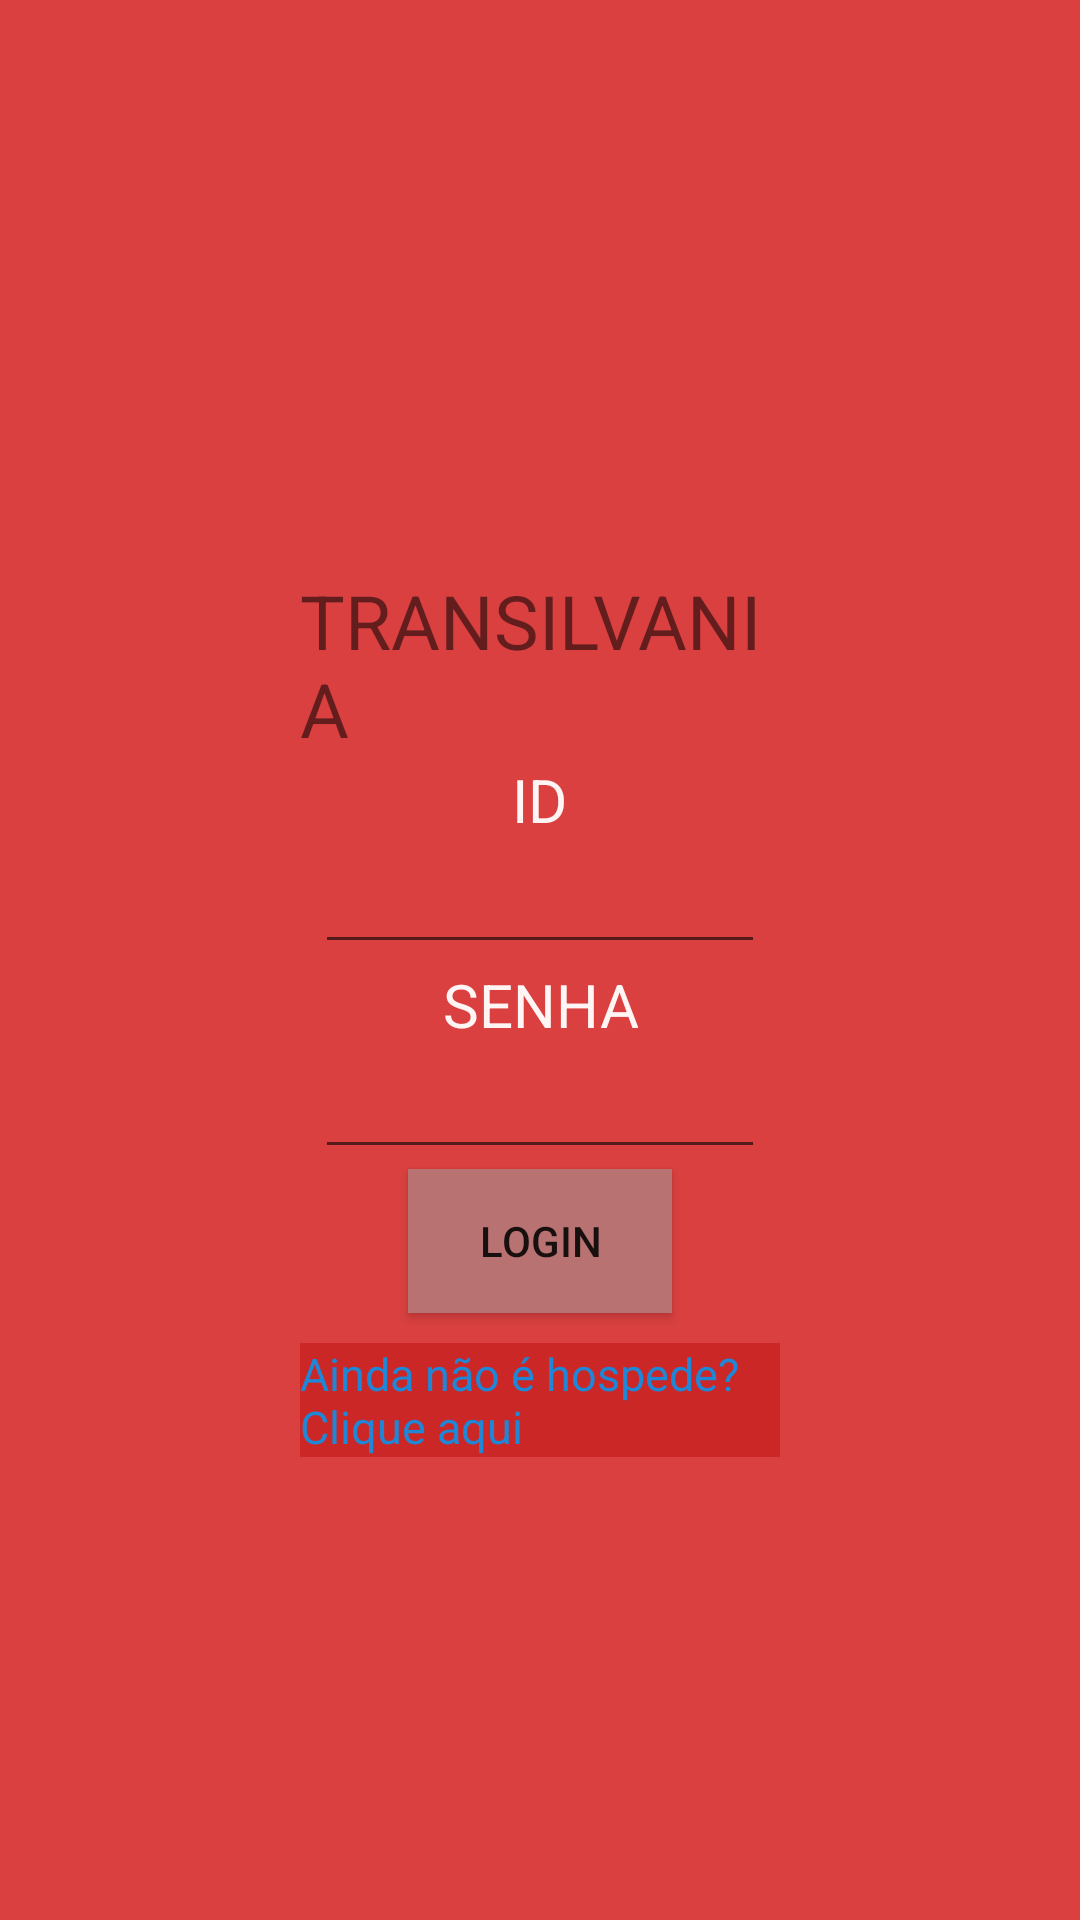

This screen was rendered from an Android layout file. Write that file and the resources it references.
<!-- AndroidManifest.xml: application theme AppTheme -->
<!-- res/layout/activity_main.xml -->
<?xml version="1.0" encoding="utf-8"?>
<RelativeLayout xmlns:android="http://schemas.android.com/apk/res/android"
    xmlns:app="http://schemas.android.com/apk/res-auto"
    xmlns:tools="http://schemas.android.com/tools"
    android:layout_width="match_parent"
    android:layout_height="match_parent"
    android:background="#DA4040"
    android:orientation="vertical"
    android:padding="100dp"
    tools:context=".MainActivity">


    <TextView
        android:id="@+id/text_name_hotel"
        android:layout_width="wrap_content"
        android:layout_height="wrap_content"
        android:layout_centerHorizontal="true"
        android:layout_marginTop="90dp"
        android:text="TRANSILVANIA"
        android:textSize="25sp" />

    <TextView
        android:id="@+id/text_id"
        android:layout_width="wrap_content"
        android:layout_height="wrap_content"
        android:layout_below="@+id/text_name_hotel"
        android:layout_centerHorizontal="true"
        android:gravity="center"
        android:text="ID"
        android:textColor="#FFF5F5"
        android:textSize="20sp" />

    <EditText
        android:id="@+id/value_id"
        android:layout_width="150dp"
        android:layout_height="wrap_content"
        android:layout_below="@+id/text_id"
        android:layout_centerHorizontal="true"
        android:textAlignment="center"
        android:inputType="number"
        android:text="" />

    <TextView
        android:id="@+id/text_password"
        android:layout_width="wrap_content"
        android:layout_height="wrap_content"
        android:layout_below="@+id/value_id"
        android:layout_centerHorizontal="true"
        android:clickable="false"
        android:gravity="center"
        android:inputType="number"
        android:text="SENHA"
        android:textColor="#FFF5F5"
        android:textSize="20sp" />

    <EditText
        android:id="@+id/value_password"
        android:layout_width="150dp"
        android:layout_height="wrap_content"
        android:layout_below="@+id/text_password"
        android:layout_centerHorizontal="true"
        android:inputType="textPassword"
        android:textAlignment="center"
        android:text="" />

    <Button
        android:id="@+id/btn_login"
        android:layout_width="wrap_content"
        android:layout_height="wrap_content"
        android:layout_below="@+id/value_password"
        android:layout_centerHorizontal="true"
        android:layout_marginBottom="10dp"
        android:background="#B87272"
        android:text="Login" />

    <TextView
        android:layout_width="wrap_content"
        android:layout_height="wrap_content"
        android:layout_below="@+id/btn_login"
        android:background="#CC2727"
        android:clickable="true"
        android:text="Ainda não é hospede? Clique aqui"
        android:textColor="#2086D6"
        android:textSize="15sp" />

</RelativeLayout>
<!-- resources referenced by this layout -->
<resources>
  <style name="AppTheme" parent="Theme.MaterialComponents.Light.DarkActionBar">
  
      
          <item name="colorPrimary">@color/colorPrimary</item>
          <item name="colorPrimaryDark">@color/colorPrimaryDark</item>
          <item name="colorAccent">@color/colorAccent</item>
      </style>
  <!-- not gathered from this repository: default colours our renderer supplied (Android Studio template values) -->
  <color name="colorPrimary">#FF6200EE</color>
  <color name="colorPrimaryDark">#FF3700B3</color>
  <color name="colorAccent">#FF03DAC5</color>
</resources>
